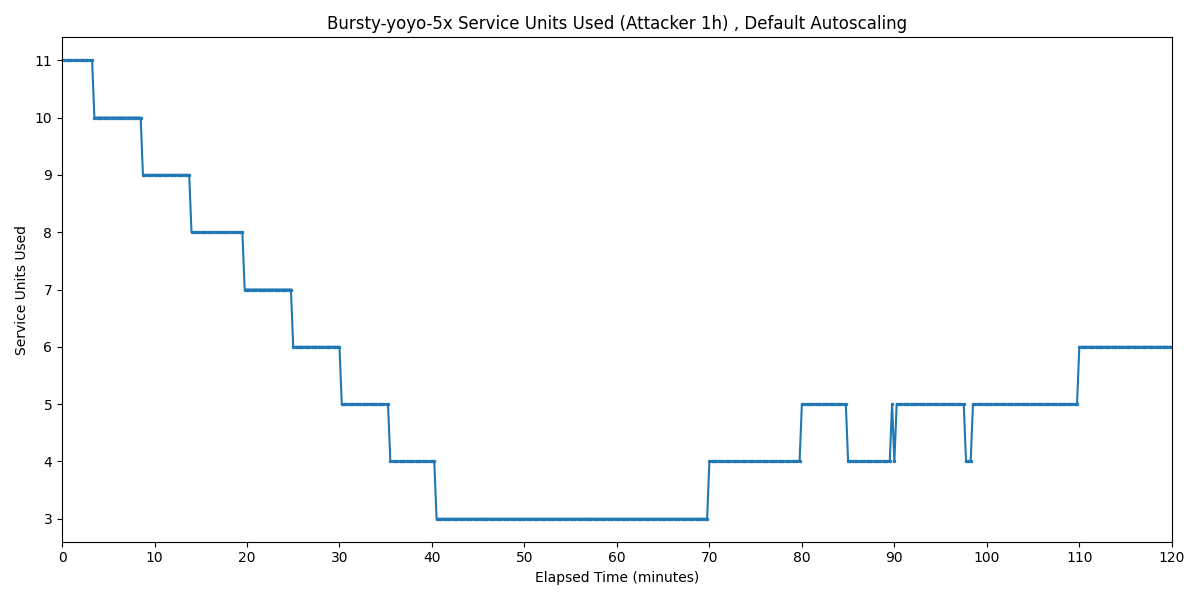

Values plotted in this chart, from the file beside it:
Timestamp, Service Units Used
2025-04-01 16:03:44.247, 11
2025-04-01 16:03:59.247, 11
2025-04-01 16:04:14.247, 11
2025-04-01 16:04:29.247, 11
2025-04-01 16:04:44.247, 11
2025-04-01 16:04:59.247, 11
2025-04-01 16:05:14.247, 11
2025-04-01 16:05:29.247, 11
2025-04-01 16:05:44.247, 11
2025-04-01 16:05:59.247, 11
2025-04-01 16:06:14.247, 11
2025-04-01 16:06:29.247, 11
2025-04-01 16:06:44.247, 11
2025-04-01 16:06:59.247, 11
2025-04-01 16:07:14.247, 10
2025-04-01 16:07:29.247, 10
2025-04-01 16:07:44.247, 10
2025-04-01 16:07:59.247, 10
2025-04-01 16:08:14.247, 10
2025-04-01 16:08:29.247, 10
2025-04-01 16:08:44.247, 10
2025-04-01 16:08:59.247, 10
2025-04-01 16:09:14.247, 10
2025-04-01 16:09:29.247, 10
2025-04-01 16:09:44.247, 10
2025-04-01 16:09:59.247, 10
2025-04-01 16:10:14.247, 10
2025-04-01 16:10:29.247, 10
2025-04-01 16:10:44.247, 10
2025-04-01 16:10:59.247, 10
2025-04-01 16:11:14.247, 10
2025-04-01 16:11:29.247, 10
2025-04-01 16:11:44.247, 10
2025-04-01 16:11:59.247, 10
2025-04-01 16:12:14.247, 10
2025-04-01 16:12:29.247, 9
2025-04-01 16:12:44.247, 9
2025-04-01 16:12:59.247, 9
2025-04-01 16:13:14.247, 9
2025-04-01 16:13:29.247, 9
2025-04-01 16:13:44.247, 9
2025-04-01 16:13:59.247, 9
2025-04-01 16:14:14.247, 9
2025-04-01 16:14:29.247, 9
2025-04-01 16:14:44.247, 9
2025-04-01 16:14:59.247, 9
2025-04-01 16:15:14.247, 9
2025-04-01 16:15:29.247, 9
2025-04-01 16:15:44.247, 9
2025-04-01 16:15:59.247, 9
2025-04-01 16:16:14.247, 9
2025-04-01 16:16:29.247, 9
2025-04-01 16:16:44.247, 9
2025-04-01 16:16:59.247, 9
2025-04-01 16:17:14.247, 9
2025-04-01 16:17:29.247, 9
2025-04-01 16:17:44.247, 8
2025-04-01 16:17:59.247, 8
2025-04-01 16:18:14.247, 8
2025-04-01 16:18:29.247, 8
... 421 more rows
